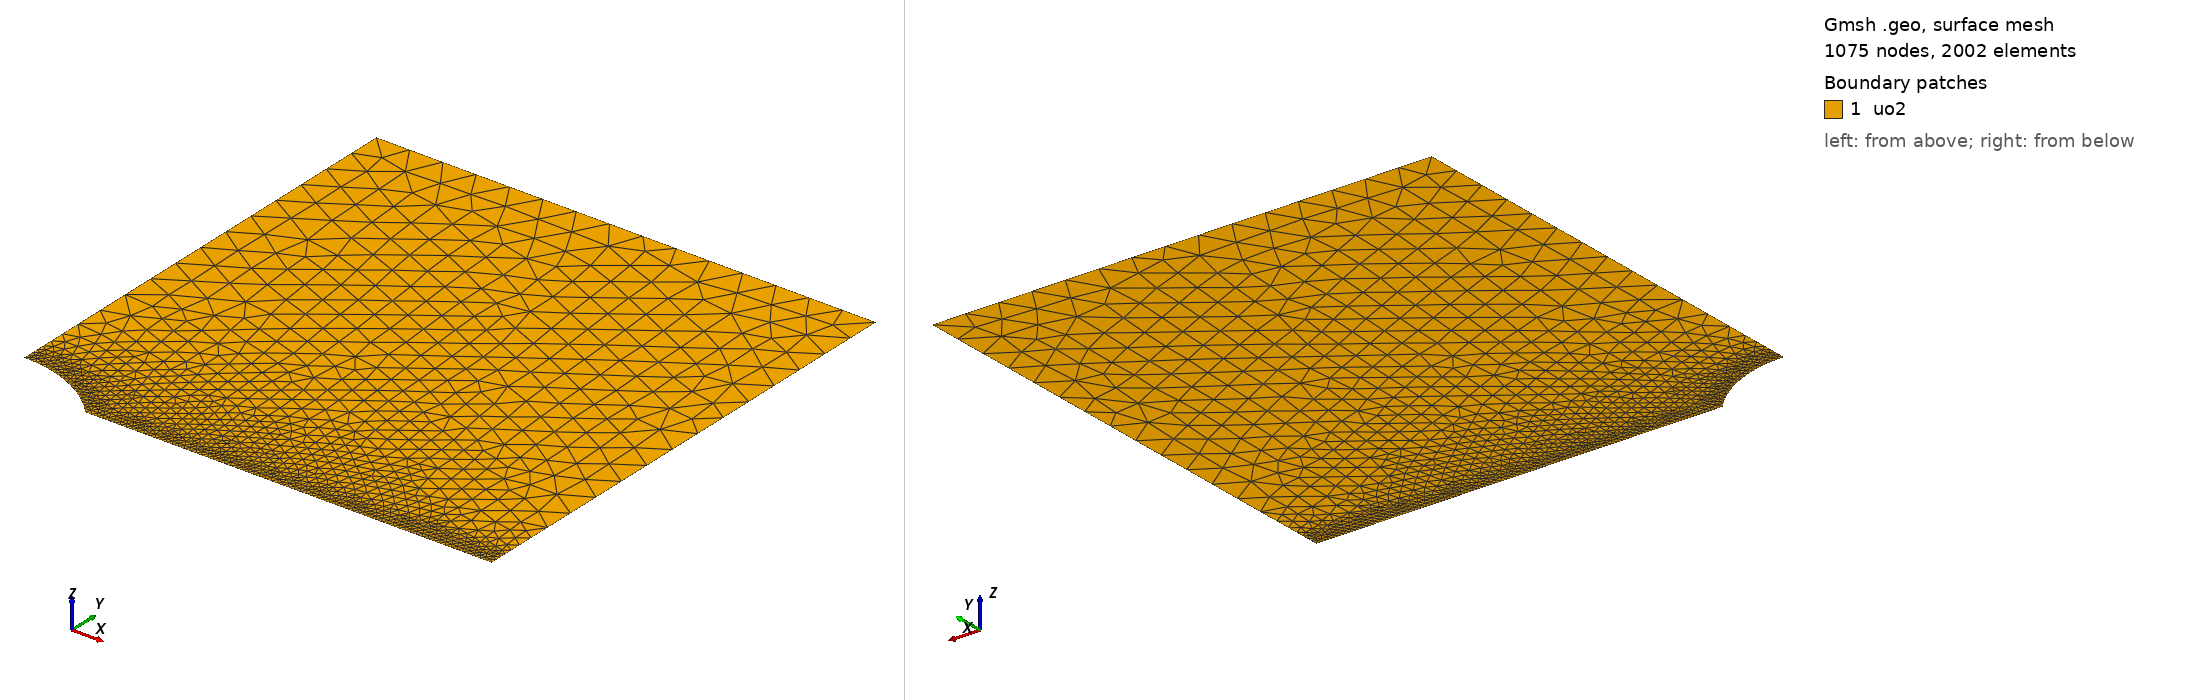

Gmsh geometry script, surface-meshed: 1075 nodes, 2002 surface elements. Boundary patches (legend numbers): 1 uo2. Left view from above one corner, right view from below the opposite corner. Legend entries are the model's physical surfaces. The drawing asked Gmsh for element sizes between 1% and 20% of the model's largest extent; the script's own settings can give other sizes.

=== mesh.geo (drawn) ===
// --.. ..- .-.. .-.. --- --.. ..- .-.. .-.. --- --.. ..- .-.. .-.. ---
//
//  2D elliptical cavity in a rectangular plate (cross-section)
//  Coherent with a given semi-dihedral angle
//
//  Author: Giovanni Zullo
//
// --.. ..- .-.. .-.. --- --.. ..- .-.. .-.. --- --.. ..- .-.. .-.. ---

SetFactory("OpenCASCADE");

// --- Parameters (overridable via -setnumber) ---
// Work on a quarter of the system
If(!Exists(Rp))
  Rp = 11.2e-6;        // Projected radius of the cavity (m)
EndIf
If(!Exists(theta_deg))
  theta_deg = 48.1;    // Semi-dihedral angle (deg)
EndIf
If(!Exists(Lx))
  Lx = 60e-6;
EndIf
If(!Exists(Ly))
  Ly = 60e-6;
EndIf
If(!Exists(h_cavity))
  h_cavity = 1.487070e-07;   // fine mesh size at the cavity boundary (chosen well below lc/4 = 0.5e-6; NOT a curvature-resolution criterion -- the tip is a wedge corner, not an ellipse, see README correction note)
EndIf
If(!Exists(h_plate))
  h_plate = 4.0e-6;    // coarse mesh size
EndIf

// Rectangular plate (Quart de symétrie : coin inférieur gauche en 0,0)
Rectangle(1) = {0, 0, 0, Lx, Ly};

//----------Lenticular shape------------------
xc = 0;  // Centre de la bulle (dans le quart)

Macro MakeLenticularbubble
  p1 = newp; Point(p1) = {xc - Rp, 0, 0};
  p2 = newp; Point(p2) = {xc + Rp, 0, 0};
  p5 = newp; Point(p5) = {xc, yc, 0};
  p6 = newp; Point(p6) = {xc, -yc, 0};

  c1 = newc; Circle(c1) = {p1, p5, p2};
  c2 = newc; Circle(c2) = {p2, p6, p1};

  ll = newll; Curve Loop(ll) = {c1, c2};
  s  = news;  Plane Surface(s) = {ll};

  lens_surface = s;
Return

// theta_deg = 90 is the analytical-verification case: the two arc
// centers (p5, p6) both fall on the origin. Building them as a single
// shared center point keeps the geometry a clean circle instead of two
// coincident but distinct points.
If (theta_deg == 90)
  ay = Rp;
  yc = 0;

  p1 = newp; Point(p1) = {xc - Rp, 0, 0};
  p2 = newp; Point(p2) = {xc + Rp, 0, 0};
  pc = newp; Point(pc) = {xc, 0, 0};

  c1 = newc; Circle(c1) = {p1, pc, p2};
  c2 = newc; Circle(c2) = {p2, pc, p1};

  ll = newll; Curve Loop(ll) = {c1, c2};
  s  = news;  Plane Surface(s) = {ll};

  lens_surface = s;
Else
  ay = Rp * Tan(theta_deg * Pi / 360.0);
  yc = (ay*ay - Rp*Rp) / (2*ay);

  Call MakeLenticularbubble;
EndIf

// Subtract the lenticular bubble from the rectangle
BooleanDifference{ Surface{1}; Delete; }{ Surface{lens_surface}; Delete; }

//---------------------------------------------------------
// --- Groupes Physiques ---
Physical Surface("uo2") = {1};

// Sélection dynamique des frontières par boîte englobante pour éviter les erreurs d'IDs post-opération booléenne
// eps must stay well above OpenCASCADE's built-in confusion tolerance
// (Precision::Confusion() = 1e-7): boolean-cut curves get their bbox
// padded by that amount, so eps <= ~1e-7 makes the BoundingBox tests
// flip unpredictably and silently drop the "cavity" group.
eps = 0.5e-6;
c_ymin() = Curve In BoundingBox{Rp-eps, -eps, -eps, Lx+eps, eps, eps};
c_xmin() = Curve In BoundingBox{-eps, ay-eps, -eps, eps, Ly+eps, eps};
c_xmax() = Curve In BoundingBox{Lx-eps, -eps, -eps, Lx+eps, Ly+eps, eps};
c_ymax() = Curve In BoundingBox{-eps, Ly-eps, -eps, Lx+eps, Ly+eps, eps};
c_cavity() = Curve In BoundingBox{-eps, -eps, -eps, Rp+eps, ay+eps, eps};

Printf("Boundary group ymin: %g curve(s) found", #c_ymin());
Printf("Boundary group xmin: %g curve(s) found", #c_xmin());
Printf("Boundary group xmax: %g curve(s) found", #c_xmax());
Printf("Boundary group ymax: %g curve(s) found", #c_ymax());
Printf("Boundary group cavity: %g curve(s) found", #c_cavity());

Physical Curve("ymin") = {c_ymin()};
Physical Curve("xmin") = {c_xmin()};
Physical Curve("xmax") = {c_xmax()};
Physical Curve("ymax") = {c_ymax()};
Physical Curve("cavity") = {c_cavity()};

// Mesh Refinement
Field[1] = Distance;
Field[1].CurvesList = {c_cavity(), c_ymin()};
Field[1].NumPointsPerCurve = 400;

Field[2] = Threshold;
Field[2].InField = 1;
Field[2].SizeMin = h_cavity;
Field[2].SizeMax = h_plate;
Field[2].DistMin = 0.5e-6;   // Taille minimale jusqu'à 0.5 µm des courbes
Field[2].DistMax = 10.0e-6;  // Transition progressive vers la taille grossière sur 10 µm

Background Field = 2;

// Mesh generation options
Mesh.MeshSizeExtendFromBoundary = 0;
Mesh.MeshSizeFromPoints = 0;
Mesh.MeshSizeFromCurvature = 0;
Mesh.Algorithm = 6; // Frontal-Delaunay for better quality in 2D
